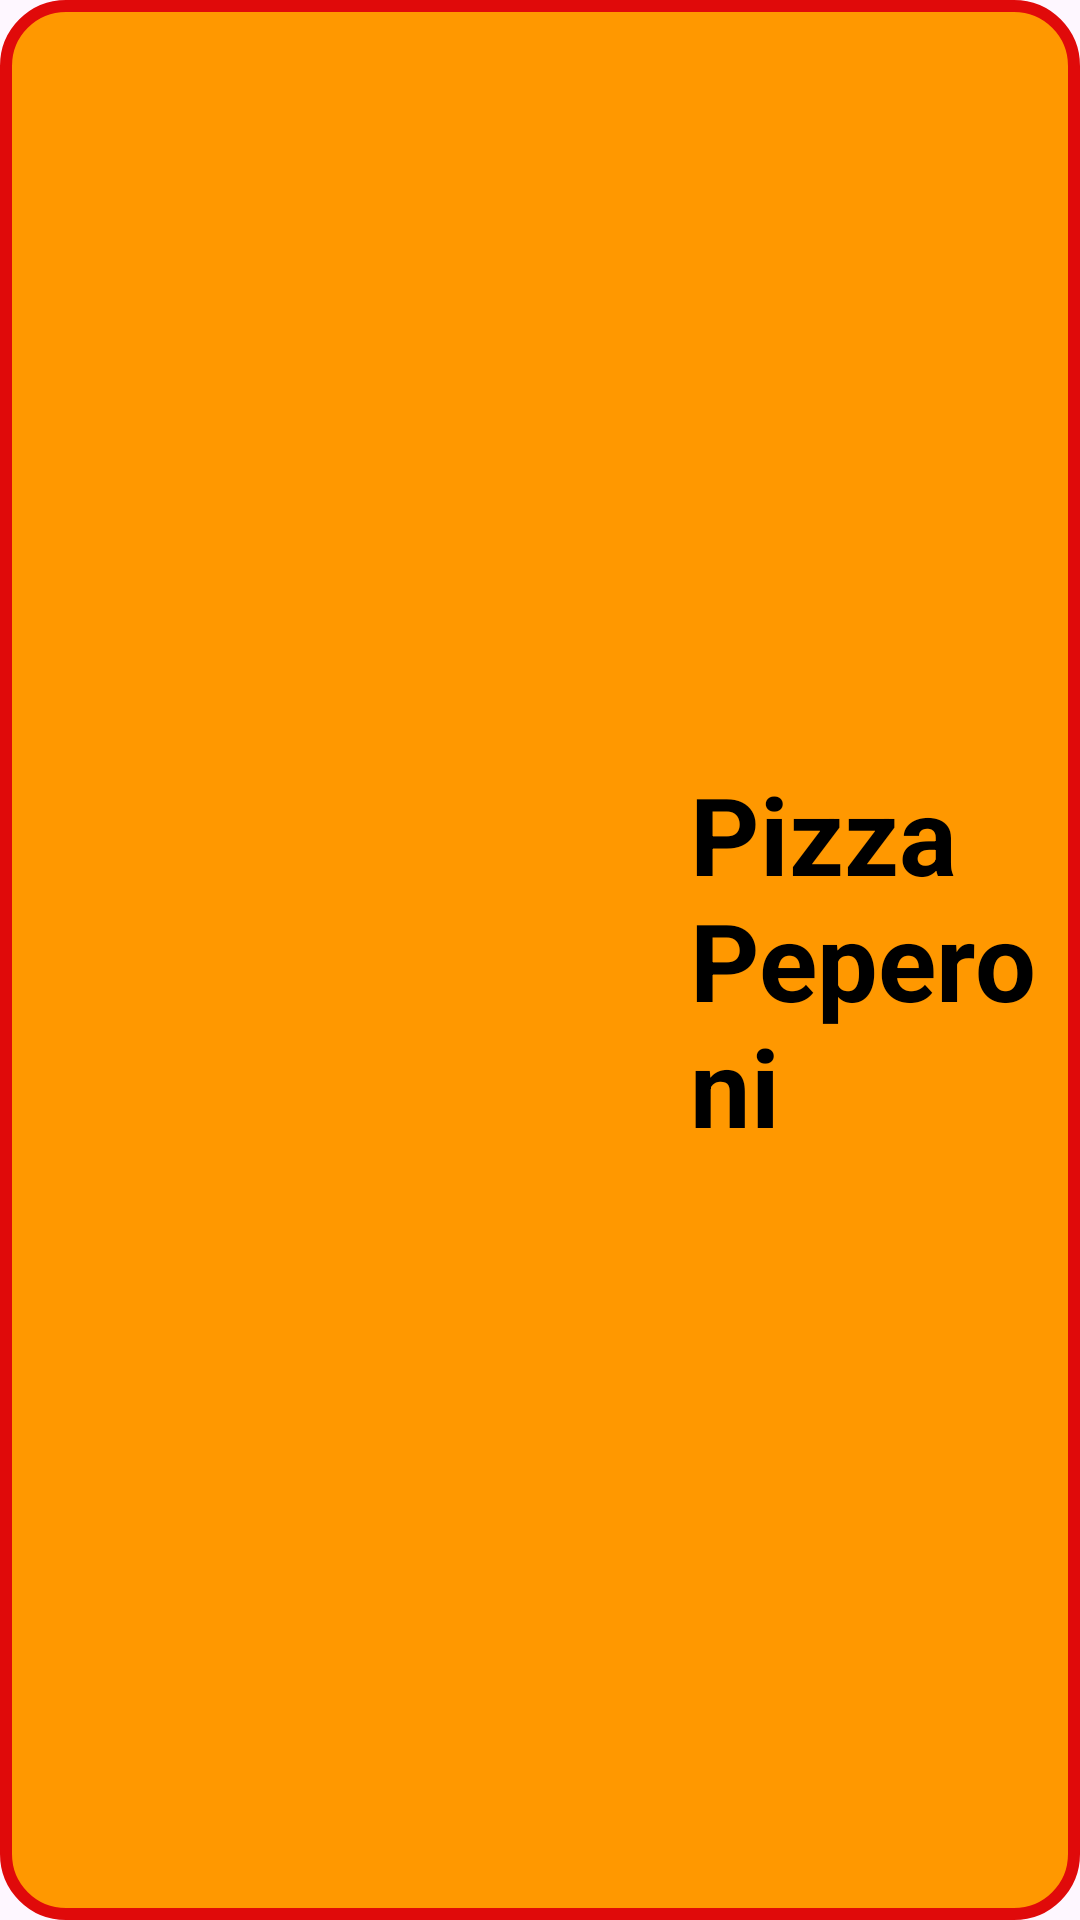

Reconstruct the res/layout file that produces this screen, plus the resources it refers to.
<!-- AndroidManifest.xml: application theme Theme.Hw4_3 -->
<!-- res/layout/dodo_item.xml -->
<?xml version="1.0" encoding="utf-8"?>
<LinearLayout xmlns:android="http://schemas.android.com/apk/res/android"
    android:layout_width="match_parent"
    android:layout_height="wrap_content"
    android:orientation="horizontal"
    android:layout_margin="14dp"
    android:background="@drawable/strike"
    android:padding="10dp">

    <ImageView
        android:id="@+id/img_car"
        android:layout_width="200dp"
        android:layout_gravity="center"
        android:layout_height="200dp"
        android:scaleType="fitXY"
        android:src="@mipmap/ic_launcher" />

    <TextView
        android:id="@+id/tv_name"
        android:layout_width="wrap_content"
        android:layout_height="wrap_content"
        android:text="Pizza Peperoni"
        android:layout_marginStart="20sp"
        android:textStyle="bold"
        android:textColor="@color/black"
        android:textSize="36sp"
        android:layout_gravity="center"/>

</LinearLayout>
<!-- resources referenced by this layout -->
<resources>
  <!-- drawable strike (drawable) -->
  <?xml version="1.0" encoding="utf-8"?>
  <shape xmlns:android="http://schemas.android.com/apk/res/android">
  
      <corners android:radius="20dp" />
      <stroke android:width="4dp"
          android:color="#E00A0A"/>
      <solid android:color="#FF9800"/>
  </shape>
  <style name="Theme.Hw4_3" parent="Base.Theme.Hw4_3" />
  <style name="Base.Theme.Hw4_3" parent="Theme.Material3.DayNight.NoActionBar">
          
          
      </style>
  <!-- not gathered from this repository: default colours our renderer supplied (Android Studio template values) -->
  <color name="black">#FF000000</color>
</resources>
